2-way image classification set "Dataset" from GitHub (YuriAlcantara1995/M11-Project); label vocabulary: normal, sickle cell.

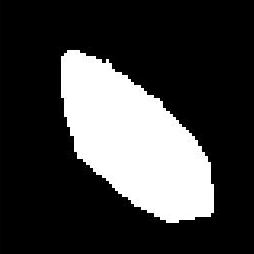
Label: sickle cell

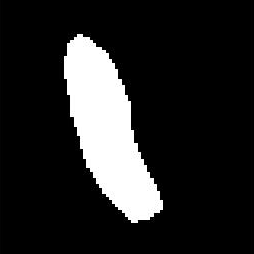
Label: sickle cell

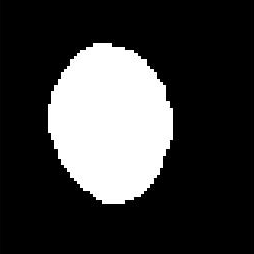
Label: normal

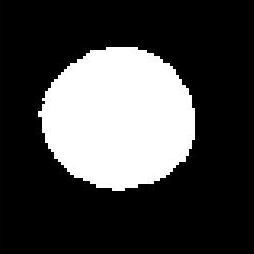
Label: normal

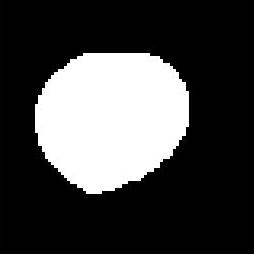
Label: normal

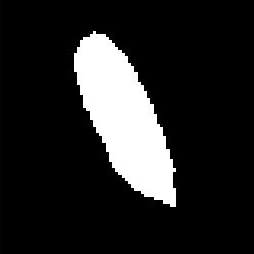
Label: sickle cell
